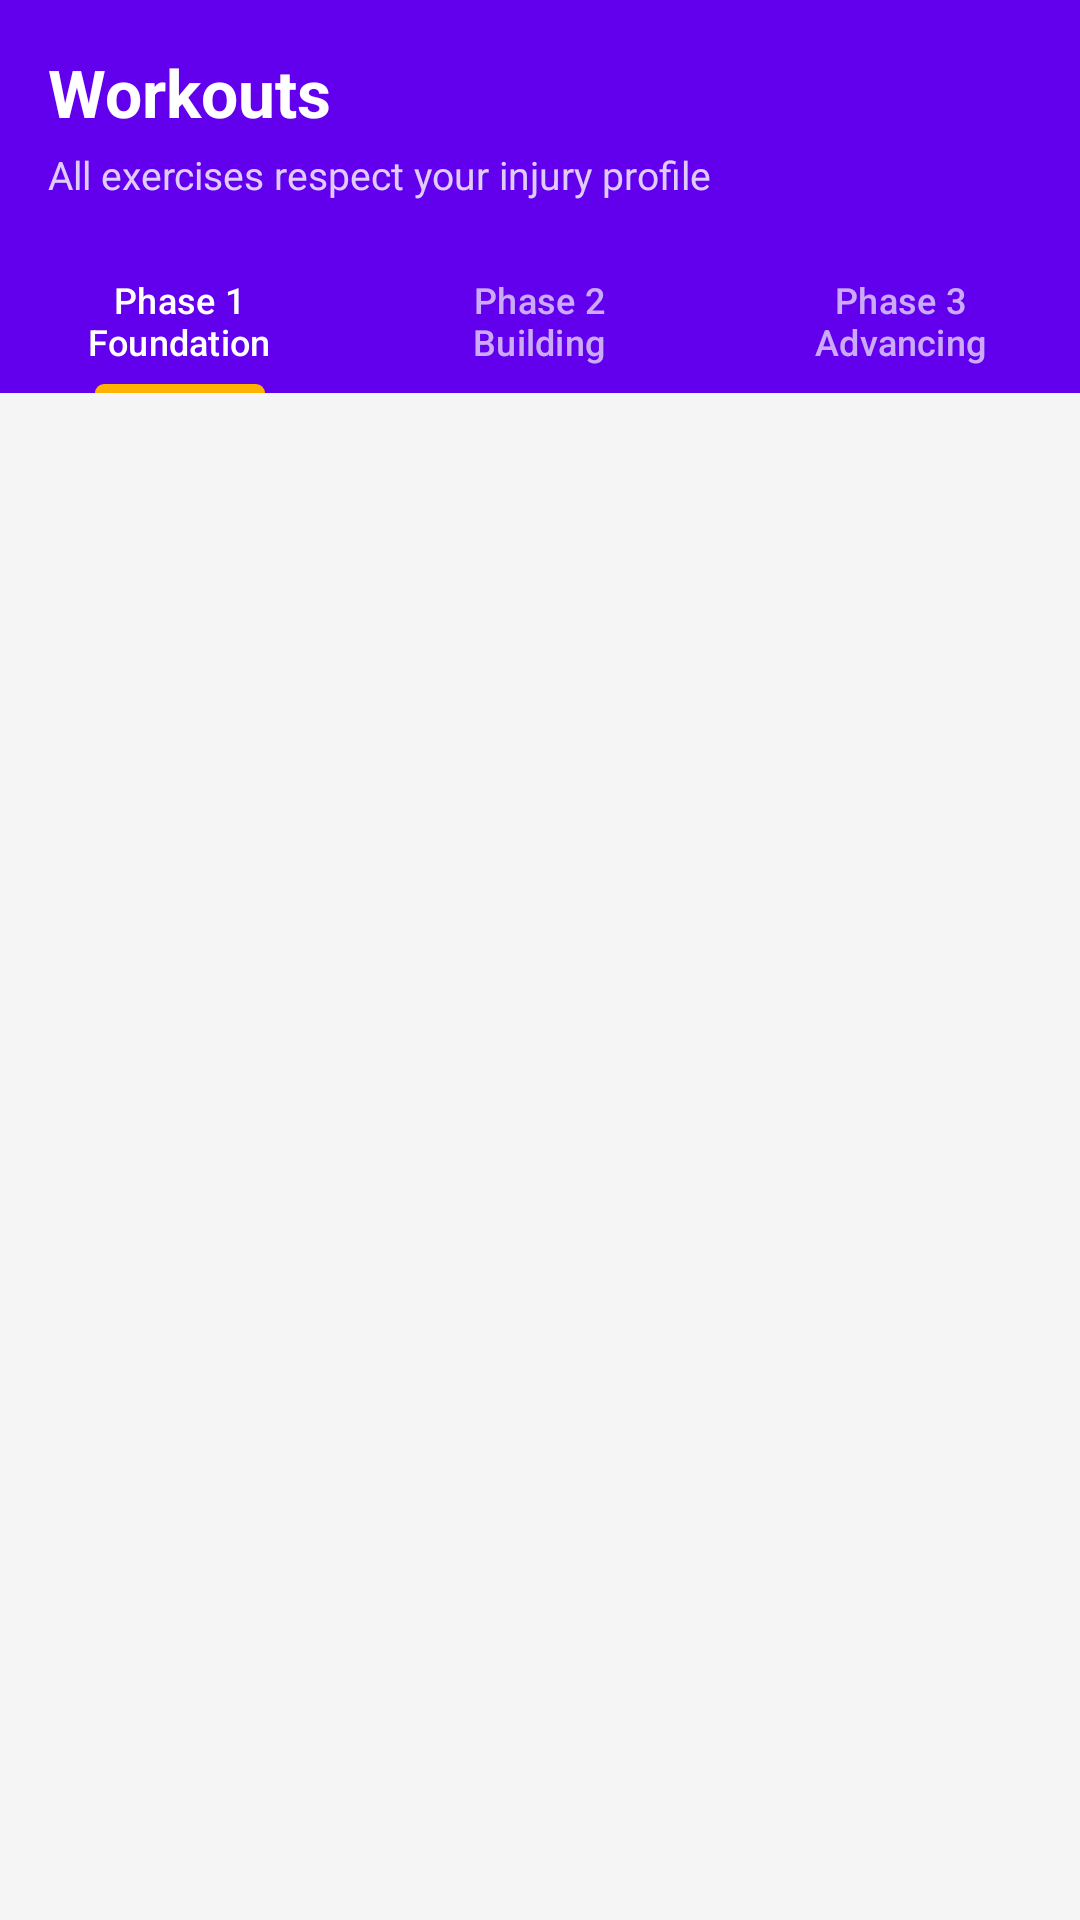

Here is an Android app screen rendered from its layout file. Give the layout XML and the strings, colors and styles it references.
<!-- AndroidManifest.xml: application theme Theme.Evolutions -->
<!-- res/layout/fragment_workout.xml -->
<?xml version="1.0" encoding="utf-8"?>
<androidx.coordinatorlayout.widget.CoordinatorLayout
    xmlns:android="http://schemas.android.com/apk/res/android"
    xmlns:app="http://schemas.android.com/apk/res-auto"
    xmlns:tools="http://schemas.android.com/tools"
    android:layout_width="match_parent"
    android:layout_height="match_parent"
    android:background="@color/background"
    tools:context=".ui.workout.WorkoutFragment">

    <com.google.android.material.appbar.AppBarLayout
        android:id="@+id/app_bar_layout"
        android:layout_width="match_parent"
        android:layout_height="wrap_content"
        android:theme="@style/ThemeOverlay.Material3.Dark.ActionBar">

        <LinearLayout
            android:layout_width="match_parent"
            android:layout_height="wrap_content"
            android:orientation="vertical"
            android:background="@color/md_theme_primary"
            android:padding="16dp">

            <TextView
                android:layout_width="wrap_content"
                android:layout_height="wrap_content"
                android:text="@string/nav_workouts"
                android:textColor="@android:color/white"
                android:textSize="22sp"
                android:textStyle="bold" />

            <TextView
                android:layout_width="wrap_content"
                android:layout_height="wrap_content"
                android:layout_marginTop="4dp"
                android:text="@string/workout_subtitle"
                android:textColor="#CCFFFFFF"
                android:textSize="13sp" />

        </LinearLayout>

        <com.google.android.material.tabs.TabLayout
            android:id="@+id/tab_layout_phases"
            android:layout_width="match_parent"
            android:layout_height="wrap_content"
            android:background="@color/md_theme_primary"
            app:tabGravity="fill"
            app:tabMode="fixed"
            app:tabSelectedTextColor="@android:color/white"
            app:tabTextColor="#AAFFFFFF"
            app:tabIndicatorColor="@color/accent_gold">

            <com.google.android.material.tabs.TabItem
                android:layout_width="wrap_content"
                android:layout_height="wrap_content"
                android:text="@string/phase_1_tab" />

            <com.google.android.material.tabs.TabItem
                android:layout_width="wrap_content"
                android:layout_height="wrap_content"
                android:text="@string/phase_2_tab" />

            <com.google.android.material.tabs.TabItem
                android:layout_width="wrap_content"
                android:layout_height="wrap_content"
                android:text="@string/phase_3_tab" />

        </com.google.android.material.tabs.TabLayout>

    </com.google.android.material.appbar.AppBarLayout>

    <androidx.recyclerview.widget.RecyclerView
        android:id="@+id/recycler_view_workouts"
        android:layout_width="match_parent"
        android:layout_height="match_parent"
        android:clipToPadding="false"
        android:paddingTop="8dp"
        android:paddingBottom="16dp"
        android:paddingHorizontal="12dp"
        app:layoutManager="androidx.recyclerview.widget.LinearLayoutManager"
        app:layout_behavior="@string/appbar_scrolling_view_behavior"
        tools:listitem="@layout/item_workout" />

</androidx.coordinatorlayout.widget.CoordinatorLayout>
<!-- res/layout/item_workout.xml (included above) -->
<?xml version="1.0" encoding="utf-8"?>
<com.google.android.material.card.MaterialCardView
    xmlns:android="http://schemas.android.com/apk/res/android"
    xmlns:app="http://schemas.android.com/apk/res-auto"
    xmlns:tools="http://schemas.android.com/tools"
    android:layout_width="match_parent"
    android:layout_height="wrap_content"
    android:layout_marginHorizontal="4dp"
    android:layout_marginVertical="6dp"
    app:cardCornerRadius="12dp"
    app:cardElevation="2dp">

    <LinearLayout
        android:layout_width="match_parent"
        android:layout_height="wrap_content"
        android:orientation="vertical"
        android:padding="16dp">

        
        <LinearLayout
            android:layout_width="match_parent"
            android:layout_height="wrap_content"
            android:orientation="horizontal"
            android:gravity="center_vertical">

            <TextView
                android:id="@+id/text_workout_name"
                android:layout_width="0dp"
                android:layout_height="wrap_content"
                android:layout_weight="1"
                android:textColor="@color/text_primary"
                android:textSize="16sp"
                android:textStyle="bold"
                tools:text="Week 1: Gentle Awakening" />

            <TextView
                android:id="@+id/text_workout_duration"
                android:layout_width="wrap_content"
                android:layout_height="wrap_content"
                android:textColor="@color/md_theme_primary"
                android:textSize="13sp"
                android:textStyle="bold"
                tools:text="25 min" />

        </LinearLayout>

        
        <LinearLayout
            android:layout_width="match_parent"
            android:layout_height="wrap_content"
            android:orientation="horizontal"
            android:layout_marginTop="4dp"
            android:gravity="center_vertical">

            <TextView
                android:id="@+id/text_workout_difficulty"
                android:layout_width="wrap_content"
                android:layout_height="wrap_content"
                android:background="@drawable/chip_background"
                android:paddingHorizontal="10dp"
                android:paddingVertical="3dp"
                android:textColor="@android:color/white"
                android:textSize="11sp"
                tools:text="Very Easy" />

            <View
                android:layout_width="8dp"
                android:layout_height="1dp" />

            <TextView
                android:id="@+id/text_workout_focus"
                android:layout_width="0dp"
                android:layout_height="wrap_content"
                android:layout_weight="1"
                android:textColor="@color/text_secondary"
                android:textSize="12sp"
                tools:text="Focus: Full Body Activation" />

            <TextView
                android:id="@+id/text_exercise_count"
                android:layout_width="wrap_content"
                android:layout_height="wrap_content"
                android:textColor="@color/text_secondary"
                android:textSize="12sp"
                tools:text="3 exercises" />

        </LinearLayout>

        
        <TextView
            android:id="@+id/text_workout_description"
            android:layout_width="match_parent"
            android:layout_height="wrap_content"
            android:layout_marginTop="10dp"
            android:textColor="@color/text_secondary"
            android:textSize="13sp"
            android:lineSpacingExtra="3dp"
            tools:text="A gentle reintroduction to movement." />

        
        <TextView
            android:id="@+id/text_exercise_summary"
            android:layout_width="match_parent"
            android:layout_height="wrap_content"
            android:layout_marginTop="10dp"
            android:textColor="@color/text_primary"
            android:textSize="13sp"
            android:lineSpacingExtra="4dp"
            tools:text="• Walking — 1×10 minutes" />

        
        <TextView
            android:id="@+id/text_modification_note"
            android:layout_width="match_parent"
            android:layout_height="wrap_content"
            android:layout_marginTop="8dp"
            android:background="@drawable/modification_background"
            android:paddingHorizontal="10dp"
            android:paddingVertical="6dp"
            android:textColor="@color/text_primary"
            android:textSize="12sp"
            android:lineSpacingExtra="2dp"
            tools:text="⚠️ If knee aches, reduce duration" />

    </LinearLayout>
</com.google.android.material.card.MaterialCardView>
<!-- resources referenced by this layout -->
<resources>
  <color name="accent_gold">#FFB300</color>
  <color name="background">#F5F5F5</color>
  <color name="md_theme_primary">#6200EE</color>
  <color name="text_primary">#212121</color>
  <color name="text_secondary">#757575</color>
  <!-- drawable chip_background (drawable) -->
  <?xml version="1.0" encoding="utf-8"?>
  <shape xmlns:android="http://schemas.android.com/apk/res/android"
      android:shape="rectangle">
      <corners android:radius="16dp" />
      <solid android:color="@color/md_theme_primary" />
  </shape>
  <!-- drawable modification_background (drawable) -->
  <?xml version="1.0" encoding="utf-8"?>
  <shape xmlns:android="http://schemas.android.com/apk/res/android"
      android:shape="rectangle">
      <corners android:radius="8dp" />
      <solid android:color="@color/modification_bg" />
      <stroke
          android:width="1dp"
          android:color="@color/accent_gold" />
  </shape>
  <string name="nav_workouts">Workouts</string>
  <string name="phase_1_tab">Phase 1\nFoundation</string>
  <string name="phase_2_tab">Phase 2\nBuilding</string>
  <string name="phase_3_tab">Phase 3\nAdvancing</string>
  <string name="workout_subtitle">All exercises respect your injury profile</string>
  <style name="Theme.Evolutions" parent="Theme.Material3.DayNight.NoActionBar">
          
          <item name="colorPrimary">@color/md_theme_primary</item>
          <item name="colorPrimaryVariant">@color/md_theme_primary_variant</item>
          <item name="colorOnPrimary">@color/text_on_primary</item>
          
          <item name="colorSecondary">@color/md_theme_secondary</item>
          <item name="colorSecondaryVariant">@color/md_theme_secondary_variant</item>
          <item name="colorOnSecondary">@color/text_on_secondary</item>
          
          <item name="android:statusBarColor">@color/md_theme_primary</item>
          
          <item name="android:colorBackground">@color/background</item>
          <item name="colorSurface">@color/surface</item>
          
          <item name="colorError">@color/error</item>
          
          <item name="android:fontFamily">sans-serif</item>
      </style>
  <color name="modification_bg">#FFF3E0</color>
  <color name="md_theme_primary_variant">#3700B3</color>
  <color name="text_on_primary">#FFFFFF</color>
  <color name="md_theme_secondary">#03DAC6</color>
  <color name="md_theme_secondary_variant">#018786</color>
  <color name="text_on_secondary">#000000</color>
  <color name="surface">#FFFFFF</color>
  <color name="error">#B00020</color>
</resources>
